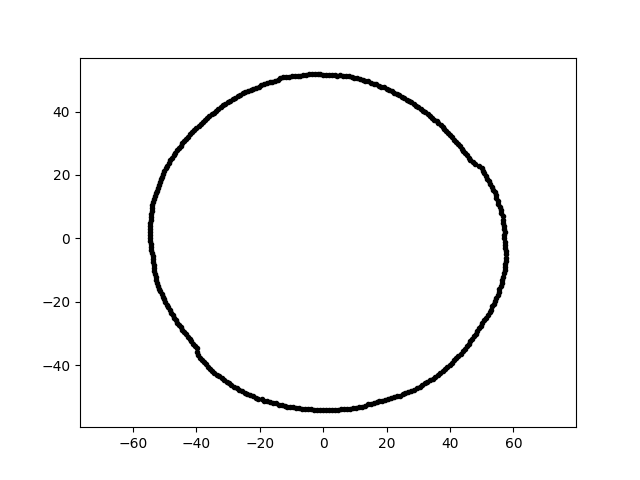

Source data for this figure (header and first rows):
-9.968790571336179618e-15, -5.426756829412279615e+01, 1.500000000000000000e+01
3.162439596660648686e-15, 5.164655799308767570e+01, 1.500000000000000000e+01
-1.693907967961635919e+01, 4.919465946335932216e+01, 1.500000000000000000e+01
3.846374656687976312e+01, -4.124731828864115357e+01, 1.500000000000000000e+01
9.853440005256981493e+00, 5.069155435016728717e+01, 1.500000000000000000e+01
-1.607407615009226021e+01, 4.947091954244034895e+01, 1.500000000000000000e+01
-1.492909054407414438e+01, -5.206392599681296929e+01, 1.500000000000000000e+01
5.720980481805427331e+01, 1.997810406719151777e+00, 1.500000000000000000e+01
4.863385346182338509e+01, -2.922216729676688374e+01, 1.500000000000000000e+01
4.074067202611617944e+01, 3.183010146822887876e+01, 1.500000000000000000e+01
4.493332522921261507e+00, 5.135902575068862319e+01, 1.500000000000000000e+01
5.657863430686308703e+01, 6.946982769854197493e+00, 1.500000000000000000e+01
5.690155527259048540e+01, -1.106054190430310413e+01, 1.500000000000000000e+01
2.401547272455588455e+01, 4.516653513087522498e+01, 1.500000000000000000e+01
-5.443200759363696761e+01, 5.721034532104722459e+00, 1.500000000000000000e+01
3.883971081091933542e+01, 3.376284550854969524e+01, 1.500000000000000000e+01
3.355514377950951399e+01, 3.860077730370632310e+01, 1.500000000000000000e+01
-2.695283445816840029e+01, 4.485704937991970809e+01, 1.500000000000000000e+01
8.975119462354534505e+00, 5.090043183574832142e+01, 1.500000000000000000e+01
1.403899146811882304e+01, -5.239422944604553578e+01, 1.500000000000000000e+01
-3.992441584644676311e+01, -3.470576521037615692e+01, 1.500000000000000000e+01
-3.158574576814163137e+01, 4.191570035863112054e+01, 1.500000000000000000e+01
-5.450437872312352994e+01, 4.768515250796887095e+00, 1.500000000000000000e+01
-5.369652975315152332e+01, -7.546555112129716747e+00, 1.500000000000000000e+01
-2.963756527453744738e+01, -4.563784837902796454e+01, 1.500000000000000000e+01
5.594370065567660788e+01, 8.860611718032734174e+00, 1.500000000000000000e+01
-4.552000747191463859e+01, -2.735117986771380316e+01, 1.500000000000000000e+01
-2.113529066075821206e+01, 4.747064005121727348e+01, 1.500000000000000000e+01
-5.305513449974227314e+01, 1.322813072539707591e+01, 1.500000000000000000e+01
5.731553049005566436e+01, -1.000446306099159077e+00, 1.500000000000000000e+01
-2.538419174700102587e+01, 4.579429414055661596e+01, 1.500000000000000000e+01
1.586518554074948639e+01, 4.882802035299555854e+01, 1.500000000000000000e+01
5.292389913705940074e+01, -2.246486235929895869e+01, 1.500000000000000000e+01
-5.449981413996260926e+01, 1.903175446924737058e+00, 1.500000000000000000e+01
1.863394076396675914e+01, -5.119633148445363702e+01, 1.500000000000000000e+01
9.441008924239392641e+00, -5.354262227088753434e+01, 1.500000000000000000e+01
4.194954780240391301e+01, 3.047813050904026966e+01, 1.500000000000000000e+01
4.196272156960830557e+01, -3.778340421101951563e+01, 1.500000000000000000e+01
3.222882332791408544e+01, 3.979928228611163377e+01, 1.500000000000000000e+01
5.317153052569008054e+01, -2.148269280017341742e+01, 1.500000000000000000e+01
-3.938266083353890679e+01, -3.672492535951784021e+01, 1.500000000000000000e+01
-2.809891296949327710e+01, -4.676444433148050450e+01, 1.500000000000000000e+01
5.421979935262137928e+01, -1.973439307224008132e+01, 1.500000000000000000e+01
5.136231456949701624e+01, -2.505107463971486581e+01, 1.500000000000000000e+01
5.370885154295031327e+01, -2.061689647039505857e+01, 1.500000000000000000e+01
-2.849493725306780689e+01, 4.387835552209406842e+01, 1.500000000000000000e+01
5.261835811186239908e+01, 1.709674093398061245e+01, 1.500000000000000000e+01
-2.708991653974825553e+00, 5.169064003540856334e+01, 1.500000000000000000e+01
-5.406471643530742455e+01, 8.563009853910932279e+00, 1.500000000000000000e+01
4.403325476825808948e+01, -3.565742664094334913e+01, 1.500000000000000000e+01
-4.524343930313776241e+00, 5.171348775916725060e+01, 1.500000000000000000e+01
-1.082751448803386296e+01, 5.093945067121831016e+01, 1.500000000000000000e+01
-5.428996710958290173e+00, 5.165345332883283902e+01, 1.500000000000000000e+01
5.640356904885330636e+01, -1.406298922417804498e+01, 1.500000000000000000e+01
3.290028072915492885e+01, 3.920902775632843884e+01, 1.500000000000000000e+01
9.010973657416313509e-01, 5.162383350891619926e+01, 1.500000000000000000e+01
1.497399594946558565e+01, -5.222052975618150583e+01, 1.500000000000000000e+01
5.757097772647171041e+01, -6.050953587438098857e+00, 1.500000000000000000e+01
-3.969228243000108591e+01, -3.573909162738507206e+01, 1.500000000000000000e+01
-5.197873362860416790e+01, -1.490466202558841502e+01, 1.500000000000000000e+01
-4.869318354030470886e+01, 2.374925245362540238e+01, 1.500000000000000000e+01
... 299 more rows
